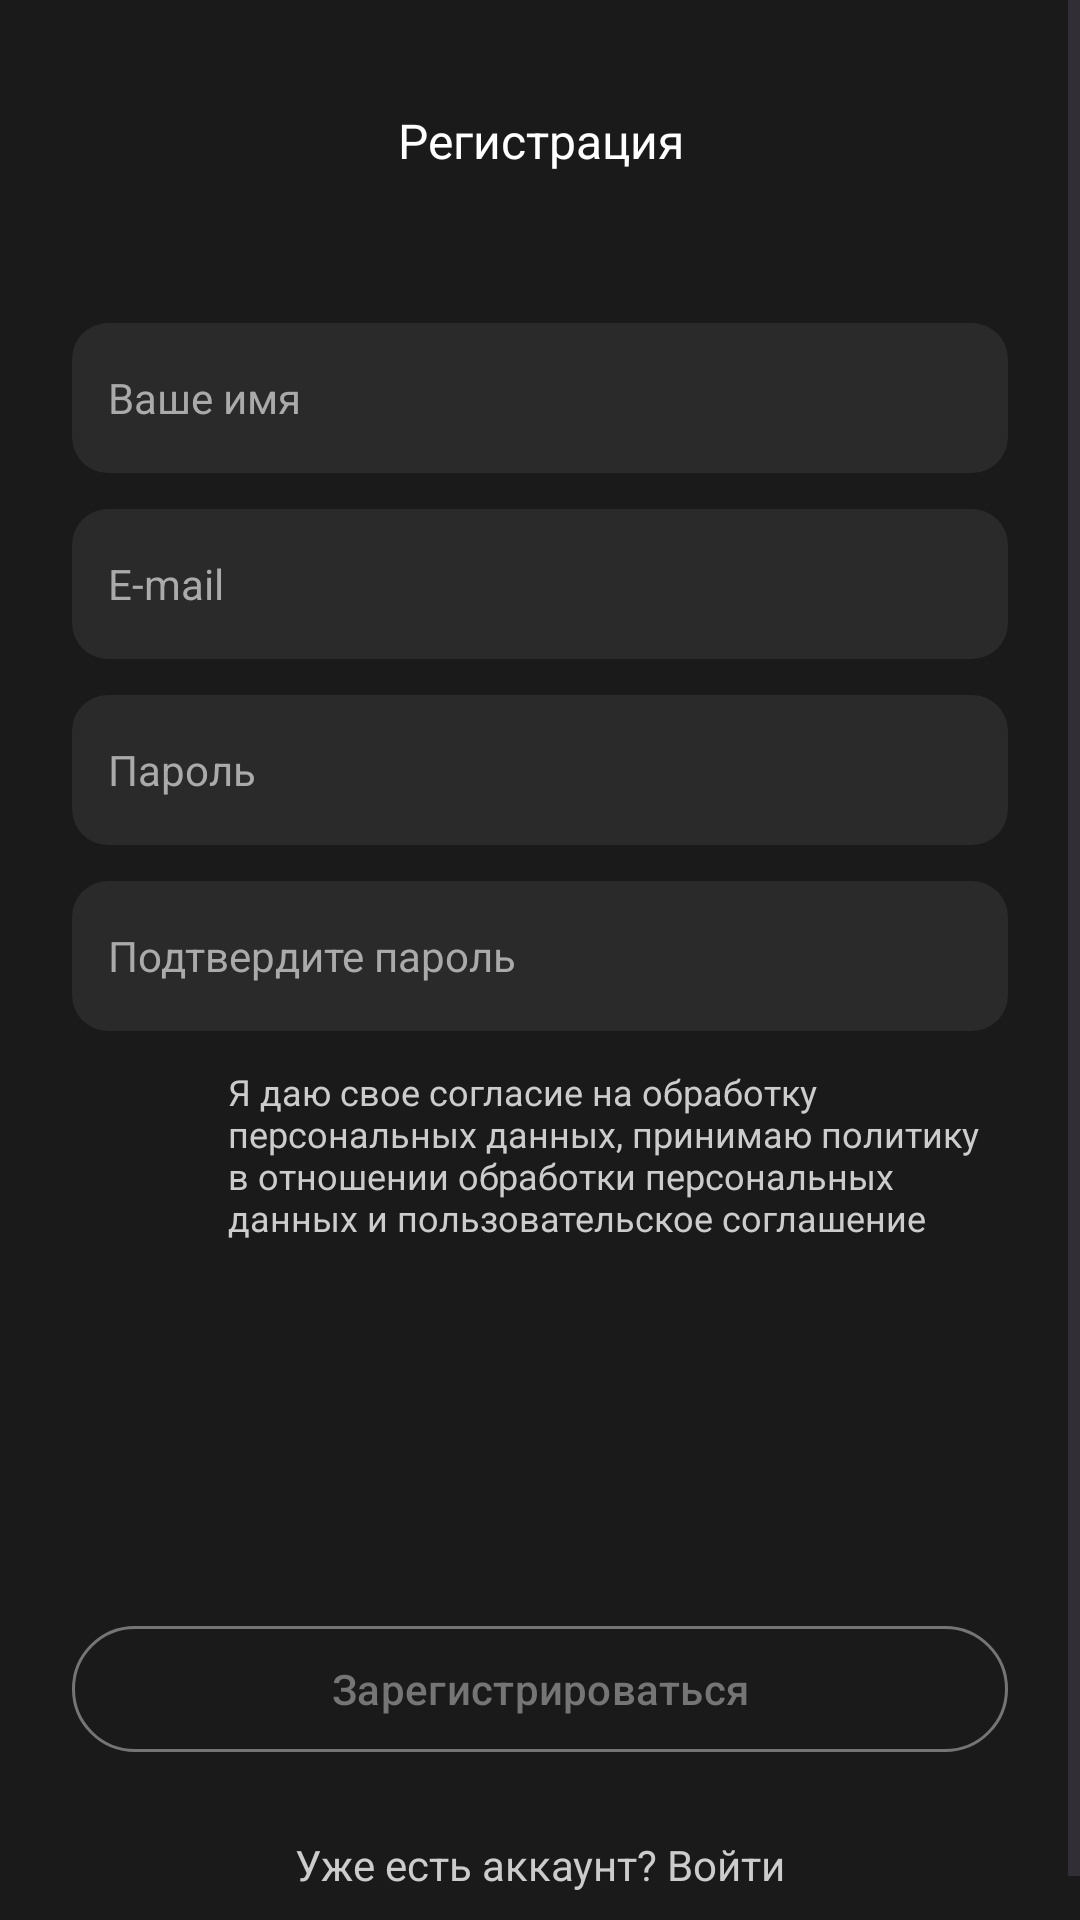

Produce the Android XML layout that renders to this screen, including the resource entries it uses.
<!-- AndroidManifest.xml: application theme Theme.NEFORMAT -->
<!-- res/layout/fragment_register.xml -->
<?xml version="1.0" encoding="utf-8"?>
<ScrollView xmlns:android="http://schemas.android.com/apk/res/android"
    xmlns:app="http://schemas.android.com/apk/res-auto"
    android:background="#1A1A1A"
    android:layout_width="match_parent"
    android:layout_height="match_parent">

    <LinearLayout
        android:orientation="vertical"
        android:padding="24dp"
        android:layout_width="match_parent"
        android:layout_height="wrap_content">

        <TextView
            android:layout_width="match_parent"
            android:layout_height="wrap_content"
            android:text="Регистрация"
            android:textColor="#FFFFFF"
            android:textSize="16sp"
            android:gravity="center"
            android:layout_marginTop="12dp"
            android:layout_marginBottom="50dp" />

        
        <EditText
            android:id="@+id/nameEditText"
            android:hint="Ваше имя"
            android:textSize="14sp"
            android:layout_width="match_parent"
            android:layout_height="50dp"
            android:background="@drawable/edit_text_background"
            android:textColorHint="#AAAAAA"
            android:textColor="#FFFFFF"
            android:padding="12dp"
            android:layout_marginBottom="12dp" />

        <EditText
            android:id="@+id/emailEditText"
            android:hint="E-mail"
            android:textSize="14sp"
            android:layout_width="match_parent"
            android:layout_height="50dp"
            android:background="@drawable/edit_text_background"
            android:textColorHint="#AAAAAA"
            android:textColor="#FFFFFF"
            android:padding="12dp"
            android:inputType="textEmailAddress"
            android:layout_marginBottom="12dp" />

        <EditText
            android:id="@+id/passwordEditText"
            android:hint="Пароль"
            android:textSize="14sp"
            android:layout_width="match_parent"
            android:layout_height="50dp"
            android:background="@drawable/edit_text_background"
            android:textColorHint="#AAAAAA"
            android:textColor="#FFFFFF"
            android:padding="12dp"
            android:inputType="textPassword"
            android:layout_marginBottom="12dp" />

        <EditText
            android:id="@+id/confirmPasswordEditText"
            android:hint="Подтвердите пароль"
            android:textSize="14sp"
            android:layout_width="match_parent"
            android:layout_height="50dp"
            android:background="@drawable/edit_text_background"
            android:textColorHint="#AAAAAA"
            android:textColor="#FFFFFF"
            android:padding="12dp"
            android:inputType="textPassword"
            android:layout_marginBottom="12dp" />

        
        <RelativeLayout
        android:id="@+id/privacyLayout"
        android:layout_width="match_parent"
        android:layout_height="wrap_content"
        android:layout_marginBottom="24dp">

        <ImageView
            android:id="@+id/customCheckbox"
            android:layout_width="40dp"
            android:layout_height="40dp"
            android:layout_alignParentStart="true"
            android:layout_marginEnd="12dp"
            android:src="@drawable/custom_checkbox_selector"
            android:contentDescription="Checkbox" />

        <TextView
            android:id="@+id/privacyText"
            android:layout_width="match_parent"
            android:layout_height="wrap_content"
            android:layout_toEndOf="@id/customCheckbox"
            android:text="Я даю свое согласие на обработку персональных данных, принимаю политику в отношении обработки персональных данных и пользовательское соглашение"
            android:textColor="#CCCCCC"
            android:textSize="12sp" />
    </RelativeLayout>


        
        <com.google.android.material.button.MaterialButton
            android:id="@+id/registerButton"
            android:layout_width="match_parent"
            android:layout_height="50dp"
            android:text="Зарегистрироваться"
            android:textColor="@color/gray"
            android:layout_marginTop="100dp"
            app:strokeColor="@color/gray"
            app:strokeWidth="1dp"
            app:cornerRadius="50dp"
            android:enabled="false"
            android:backgroundTint="@android:color/transparent" />


        <TextView
            android:id="@+id/toLogin"
            android:text="Уже есть аккаунт? Войти"
            android:textColor="#CCCCCC"
            android:gravity="center"
            android:layout_marginTop="24dp"
            android:layout_width="match_parent"
            android:layout_height="wrap_content" />
    </LinearLayout>
</ScrollView>
<!-- resources referenced by this layout -->
<resources>
  <color name="gray">#757575</color>
  <!-- drawable edit_text_background (drawable) -->
  <?xml version="1.0" encoding="utf-8"?>
  <shape xmlns:android="http://schemas.android.com/apk/res/android" android:shape="rectangle">
      <solid android:color="#2a2a2a"/>
      <corners android:radius="12dp"/>
  </shape>
  <style name="Theme.NEFORMAT" parent="Base.Theme.NEFORMAT" />
  <style name="Base.Theme.NEFORMAT" parent="Theme.Material3.DayNight.NoActionBar">
          
          
      </style>
</resources>
